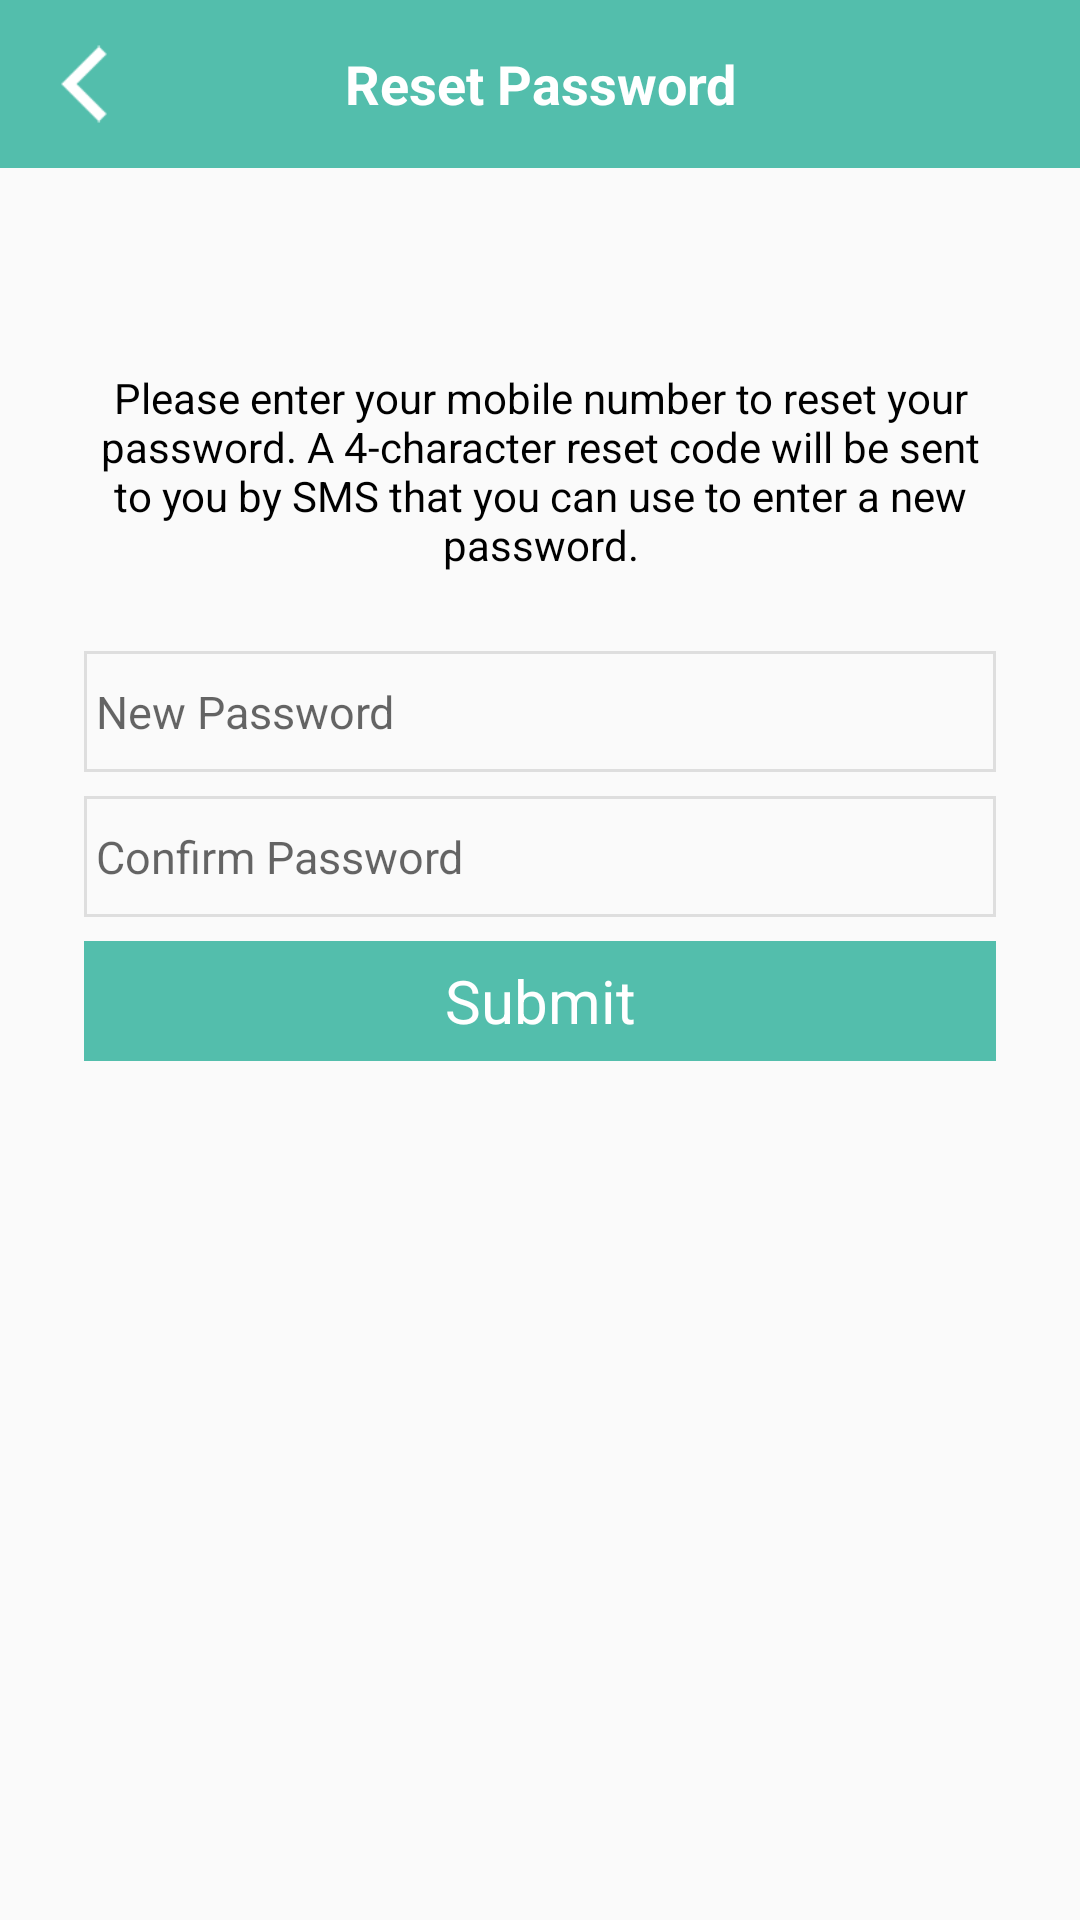

Reconstruct the res/layout file that produces this screen, plus the resources it refers to.
<!-- AndroidManifest.xml: application theme AppTheme -->
<!-- res/layout/activity_reset3.xml -->
<?xml version="1.0" encoding="utf-8"?>
<LinearLayout xmlns:android="http://schemas.android.com/apk/res/android"
    android:orientation="vertical" android:layout_width="match_parent"
    android:layout_height="match_parent">


    <RelativeLayout
        style="@style/CustomActionBar"
        android:id="@+id/relativeLayout2">

        <ImageView
            android:layout_width="@dimen/action_bar_size"
            android:layout_height="@dimen/action_bar_size"
            android:id="@+id/close"
            android:src="@mipmap/back_arrow"
            android:tint="#ffffff"
            android:padding="8dp" />

        <TextView
            android:layout_width="match_parent"
            android:layout_height="match_parent"
            android:textAppearance="?android:attr/textAppearanceMedium"
            android:singleLine="true"
            android:text="@string/reset_password"
            android:id="@+id/title"
            android:textColor="@color/white"
            android:textStyle="bold"
            android:gravity="center"
            android:layout_centerInParent="true"
            android:layout_marginLeft="@dimen/action_bar_size"
            android:layout_marginRight="@dimen/action_bar_size" />
    </RelativeLayout>

    <ScrollView
        android:layout_width="match_parent"
        android:layout_height="match_parent"
        android:id="@+id/scrollView5" >

        <LinearLayout
            android:orientation="vertical"
            android:layout_width="match_parent"
            android:layout_height="match_parent">

            <TextView
                android:textColor="@color/black"
                android:textStyle="bold"
                android:layout_width="match_parent"
                android:layout_height="wrap_content"
                android:gravity="center"
                android:layout_marginTop="32dp"
                android:layout_marginBottom="16dp"
                android:layout_marginLeft="16dp"
                android:layout_marginRight="16dp" />

            <TextView
                android:layout_width="match_parent"
                android:layout_height="wrap_content"
                android:textColor="@color/black"
                android:text="@string/reset_phone_text"
                android:id="@+id/textView8"
                android:gravity="center"
                android:layout_marginLeft="16dp"
                android:layout_marginRight="16dp"
                android:layout_marginBottom="26dp" />

            <LinearLayout
                android:orientation="vertical"
                android:layout_width="304dp"
                android:layout_height="wrap_content"
                android:layout_gravity="center_horizontal">

                <EditText
                    style="@style/RectEditText"
                    android:layout_width="match_parent"
                    android:layout_height="wrap_content"
                    android:hint="@string/new_password"
                    android:singleLine="true"
                    android:id="@+id/password"
                    android:layout_marginBottom="8dp"
                    android:inputType="textPassword" />

                <EditText
                    style="@style/RectEditText"
                    android:layout_width="match_parent"
                    android:layout_height="wrap_content"
                    android:hint="@string/confirm_password"
                    android:singleLine="true"
                    android:id="@+id/confirm"
                    android:layout_marginBottom="8dp"
                    android:inputType="textPassword" />


                <TextView
                    android:gravity="center"
                    android:textSize="@dimen/button_text_size"
                    android:layout_width="match_parent"
                    android:layout_height="40dp"
                    android:text="@string/submit"
                    android:id="@+id/submit"
                    android:textColor="@color/white"
                    android:background="@color/colorPrimary" />

                <TextView
                    android:id="@+id/passwordError"
                    android:layout_width="wrap_content"
                    android:layout_height="wrap_content"
                    android:visibility="gone"
                    android:textColor="@color/colorAccent"
                    android:layout_marginTop="10dp"
                    android:layout_gravity="center"
                    android:text="@string/password_blank"/>
            </LinearLayout>
        </LinearLayout>
    </ScrollView>

</LinearLayout>
<!-- resources referenced by this layout -->
<resources>
  <color name="black">@android:color/black</color>
  <color name="colorAccent">#D30016</color>
  <color name="colorPrimary">#53BEAC</color>
  <color name="white">@android:color/white</color>
  <dimen name="action_bar_size">56dp</dimen>
  <dimen name="button_text_size">20sp</dimen>
  <!-- mipmap back_arrow: png bitmap (mipmap-hdpi, 1379 bytes) -->
  <string name="confirm_password">Confirm Password</string>
  <string name="new_password">New Password</string>
  <string name="password_blank">password cannot be blank</string>
  <string name="reset_password">Reset Password</string>
  <string name="reset_phone_text">Please enter your mobile number to reset your password. A 4-character reset code will be sent to you by SMS that you can use to enter a new password.</string>
  <string name="submit">Submit</string>
  <style name="CustomActionBar">
          <item name="android:layout_width">match_parent</item>
          <item name="android:layout_height">@dimen/action_bar_size</item>
          <item name="android:background">@color/colorPrimary</item>
          <item name="android:textColor">@color/white</item>
          <item name="android:gravity">top</item>
          <item name="android:orientation">horizontal</item>
      </style>
  <style name="RectEditText">
          <item name="android:paddingLeft">4dp</item>
          <item name="android:paddingTop">10dp</item>
          <item name="android:paddingBottom">10dp</item>
          <item name="android:background">@drawable/gray_rect</item>
          <item name="android:textSize">15dp</item>
      </style>
  <style name="AppTheme" parent="Theme.AppCompat.Light.DarkActionBar">
          
          <item name="windowActionBar">false</item>
          <item name="windowNoTitle">true</item>
  
          <item name="colorPrimary">@color/colorPrimary</item>
          <item name="colorPrimaryDark">@color/colorPrimaryDark</item>
          <item name="colorAccent">@color/colorAccent</item>
      </style>
  <!-- drawable gray_rect (drawable) -->
  <?xml version="1.0" encoding="utf-8"?>
  <shape xmlns:android="http://schemas.android.com/apk/res/android">
      <solid android:color="@android:color/transparent" />
      <stroke android:width="1dip" android:color="@color/gray" />
  </shape>
  <color name="colorPrimaryDark">#45b19f</color>
  <color name="gray">#80c4c4c4</color>
</resources>
